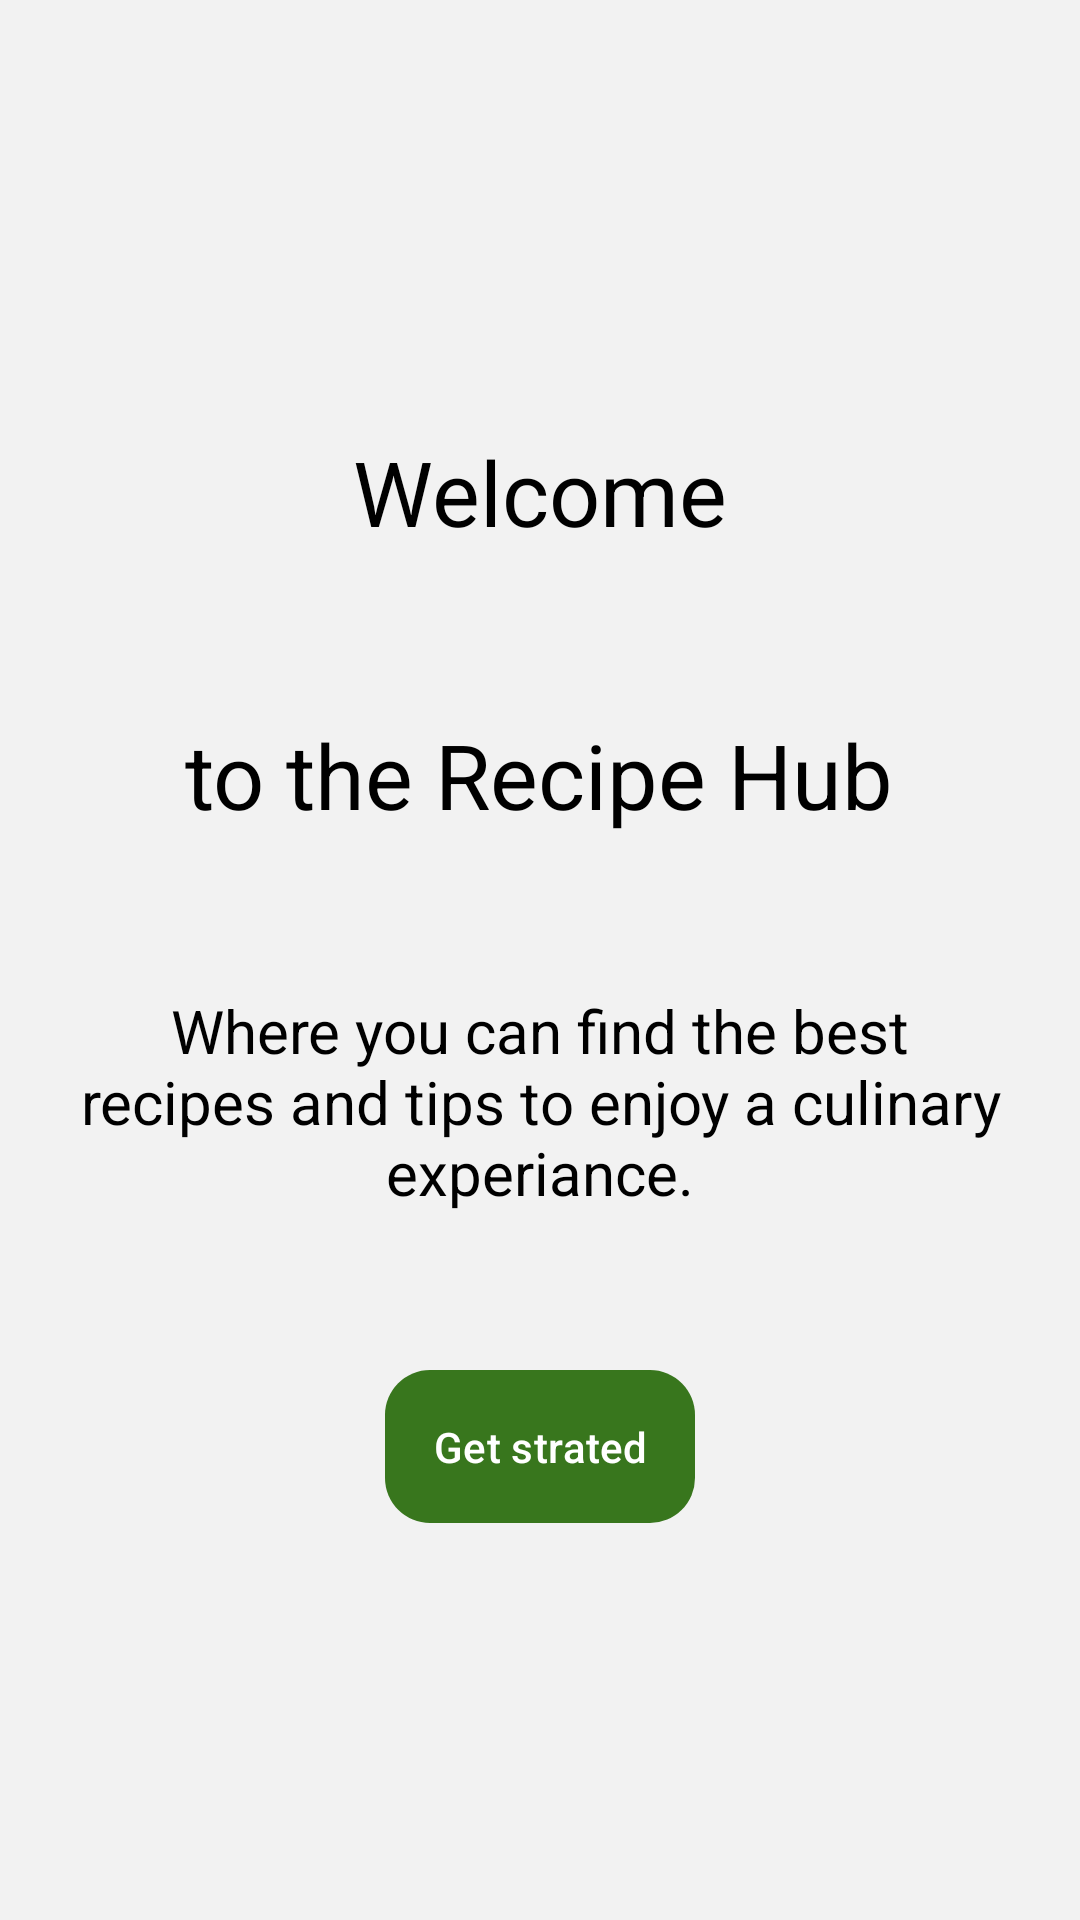

Layout XML and referenced resources for this Android screen:
<!-- AndroidManifest.xml: application theme Theme.RecipesApp -->
<!-- res/layout/fragment_home.xml -->
<?xml version="1.0" encoding="utf-8"?>
<androidx.constraintlayout.widget.ConstraintLayout xmlns:android="http://schemas.android.com/apk/res/android"
    xmlns:app="http://schemas.android.com/apk/res-auto"
    xmlns:tools="http://schemas.android.com/tools"
    android:id="@+id/fragmentHome"
    android:layout_width="match_parent"
    android:layout_height="match_parent"
    android:background="@color/white_smoke"
    android:padding="16dp"
    tools:context=".ui.home.HomeFragment">

    <TextView
        android:id="@+id/textView3"
        android:layout_width="wrap_content"
        android:layout_height="wrap_content"
        android:layout_gravity="center"
        android:layout_marginBottom="440dp"
        android:text="@string/welcome"
        android:textColor="@color/black"
        android:textSize="30sp"
        app:layout_constraintBottom_toBottomOf="parent"
        app:layout_constraintEnd_toEndOf="parent"
        app:layout_constraintStart_toStartOf="parent" />

    <TextView
        android:id="@+id/textView2"
        android:layout_width="wrap_content"
        android:layout_height="wrap_content"
        android:layout_gravity="center"
        android:text="@string/to_recipe_hub"
        android:textColor="@color/black"
        android:textSize="30sp"
        app:layout_constraintBottom_toBottomOf="parent"
        app:layout_constraintEnd_toEndOf="parent"
        app:layout_constraintHorizontal_bias="0.497"
        app:layout_constraintStart_toStartOf="parent"
        app:layout_constraintTop_toBottomOf="@+id/textView3"
        app:layout_constraintVertical_bias="0.135" />

    <TextView
        android:id="@+id/textView4"
        android:layout_width="wrap_content"
        android:layout_height="wrap_content"
        android:layout_marginHorizontal="20dp"
        android:text="@string/motto"
        android:textAlignment="center"
        android:textColor="@color/black"
        android:textSize="20sp"
        app:layout_constraintBottom_toBottomOf="parent"
        app:layout_constraintEnd_toEndOf="parent"
        app:layout_constraintStart_toStartOf="parent"
        app:layout_constraintTop_toBottomOf="@+id/textView2"
        app:layout_constraintVertical_bias="0.19" />

    <com.google.android.material.button.MaterialButton
        android:layout_width="wrap_content"
        android:layout_height="wrap_content"
        android:padding="16dp"
        android:text="@string/get_strated"
        android:textColor="@color/white"
        app:backgroundTint="@color/moss_green"
        app:layout_constraintBottom_toBottomOf="parent"
        app:layout_constraintEnd_toEndOf="parent"
        app:layout_constraintStart_toStartOf="parent"
        app:layout_constraintTop_toBottomOf="@+id/textView4"
        app:layout_constraintVertical_bias="0.3"
        app:cornerRadius="15dp"
        />

    <ImageView
        android:id="@+id/imageView"
        android:layout_width="165dp"
        android:layout_height="149dp"
        android:src="@drawable/logo"
        app:layout_constraintBottom_toTopOf="@+id/textView3"
        app:layout_constraintEnd_toEndOf="parent"
        app:layout_constraintStart_toStartOf="parent"
        app:layout_constraintTop_toTopOf="parent"
        app:layout_constraintVertical_bias="0.421"
        tools:ignore="ContentDescription" />

</androidx.constraintlayout.widget.ConstraintLayout>
<!-- resources referenced by this layout -->
<resources>
  <color name="black">#FF000000</color>
  <color name="moss_green">#FF38761D</color>
  <color name="white">#FFFFFFFF</color>
  <color name="white_smoke">#FFF2F2F2</color>
  <string name="get_strated">Get strated</string>
  <string name="motto">Where you can find the best recipes and tips to enjoy a culinary experiance.</string>
  <string name="to_recipe_hub">to the Recipe Hub</string>
  <string name="welcome">Welcome</string>
  <style name="Theme.RecipesApp" parent="Base.Theme.RecipesApp" />
  <style name="Base.Theme.RecipesApp" parent="Theme.Material3.DayNight.NoActionBar">
          
          
      </style>
</resources>
